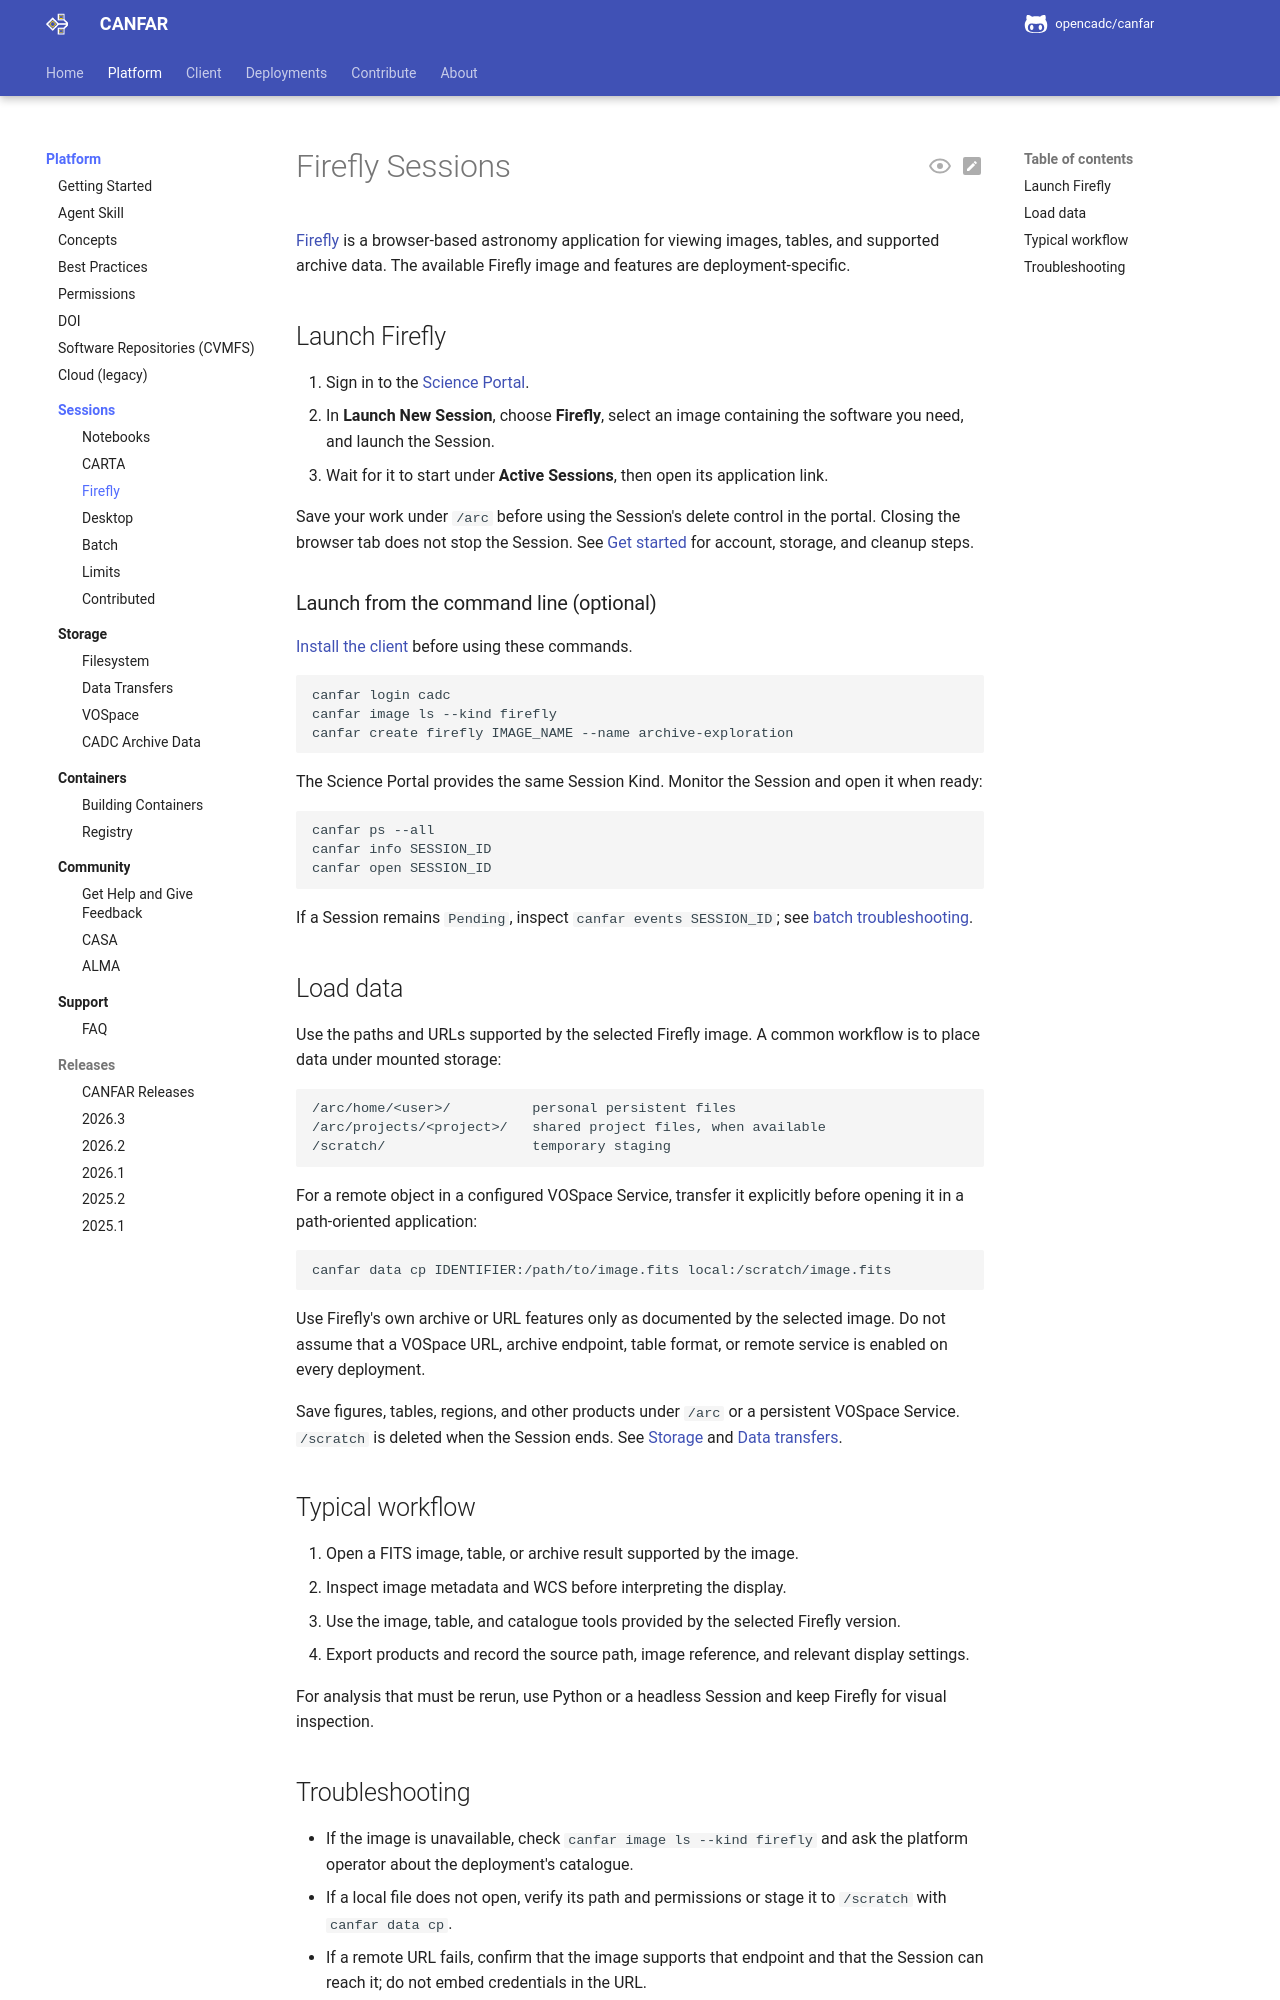

repository: opencadc/canfar · page: edge/platform/sessions/firefly/index.html · generator: mkdocs

# Firefly Sessions

[Firefly](https://github.com/Caltech-IPAC/firefly) is a browser-based
astronomy application for viewing images, tables, and supported archive data.
The available Firefly image and features are deployment-specific.

<span id="launching-firefly"></span>
<span id="step-4-launch-session"></span>
<span id="access-canfar-storage"></span>
<span id="remote-data-access"></span>
<span id="storage-access"></span>

## Launch Firefly

1. Sign in to the [Science Portal](https://www.canfar.net/science-portal/).
2. In **Launch New Session**, choose **Firefly**, select an image containing
   the software you need, and launch the Session.
3. Wait for it to start under **Active Sessions**, then open its application link.

Save your work under `/arc` before using the Session's delete control in the
portal. Closing the browser tab does not stop the Session. See
[Get started](../get-started.md) for account, storage, and cleanup steps.

### Launch from the command line (optional)

[Install the client](../../client/get-started.md#install) before using these commands.

```bash
canfar login cadc
canfar image ls --kind firefly
canfar create firefly IMAGE_NAME --name archive-exploration
```

The Science Portal provides the same Session Kind. Monitor the Session and
open it when ready:

```bash
canfar ps --all
canfar info SESSION_ID
canfar open SESSION_ID
```

If a Session remains `Pending`, inspect `canfar events SESSION_ID`; see [batch
troubleshooting](batch.md#monitor-and-troubleshoot).

<span id="loading-data"></span>
<span id="upload-local-files"></span>

## Load data

Use the paths and URLs supported by the selected Firefly image. A common
workflow is to place data under mounted storage:

```text
/arc/home/<user>/          personal persistent files
/arc/projects/<project>/   shared project files, when available
/scratch/                  temporary staging
```

For a remote object in a configured VOSpace Service, transfer it explicitly
before opening it in a path-oriented application:

```bash
canfar data cp IDENTIFIER:/path/to/image.fits local:/scratch/image.fits
```

Use Firefly's own archive or URL features only as documented by the selected
image. Do not assume that a VOSpace URL, archive endpoint, table format, or
remote service is enabled on every deployment.

Save figures, tables, regions, and other products under `/arc` or a persistent
VOSpace Service. `/scratch` is deleted when the Session ends. See [Storage](../storage/index.md)
and [Data transfers](../storage/transfers.md).

<span id="what-is-firefly"></span>
<span id="key-features"></span>
<span id="step-1-create-new-session"></span>
<span id="step-2-choose-container"></span>
<span id="available-versions"></span>
<span id="step-3-configure-session"></span>
<span id="session-name"></span>
<span id="memory-requirements"></span>
<span id="cpu-cores"></span>
<span id="using-firefly"></span>
<span id="interface-overview"></span>
<span id="main-components"></span>
<span id="image-analysis"></span>
<span id="basic-image-display"></span>
<span id="multi-band-rgb"></span>
<span id="coordinate-systems"></span>
<span id="catalogue-analysis"></span>
<span id="table-operations"></span>
<span id="statistical-analysis"></span>
<span id="plotting-tools"></span>
<span id="advanced-features"></span>
<span id="cutout-services"></span>
<span id="multi-wavelength-analysis"></span>
<span id="data-export"></span>
<span id="common-workflows"></span>
<span id="survey-photometry"></span>
<span id="multi-object-analysis"></span>
<span id="cross-matching-catalogues"></span>
<span id="time-series-visualisation"></span>
<span id="integration-with-canfar"></span>
<span id="collaborative-features"></span>
<span id="working-with-other-canfar-tools"></span>
